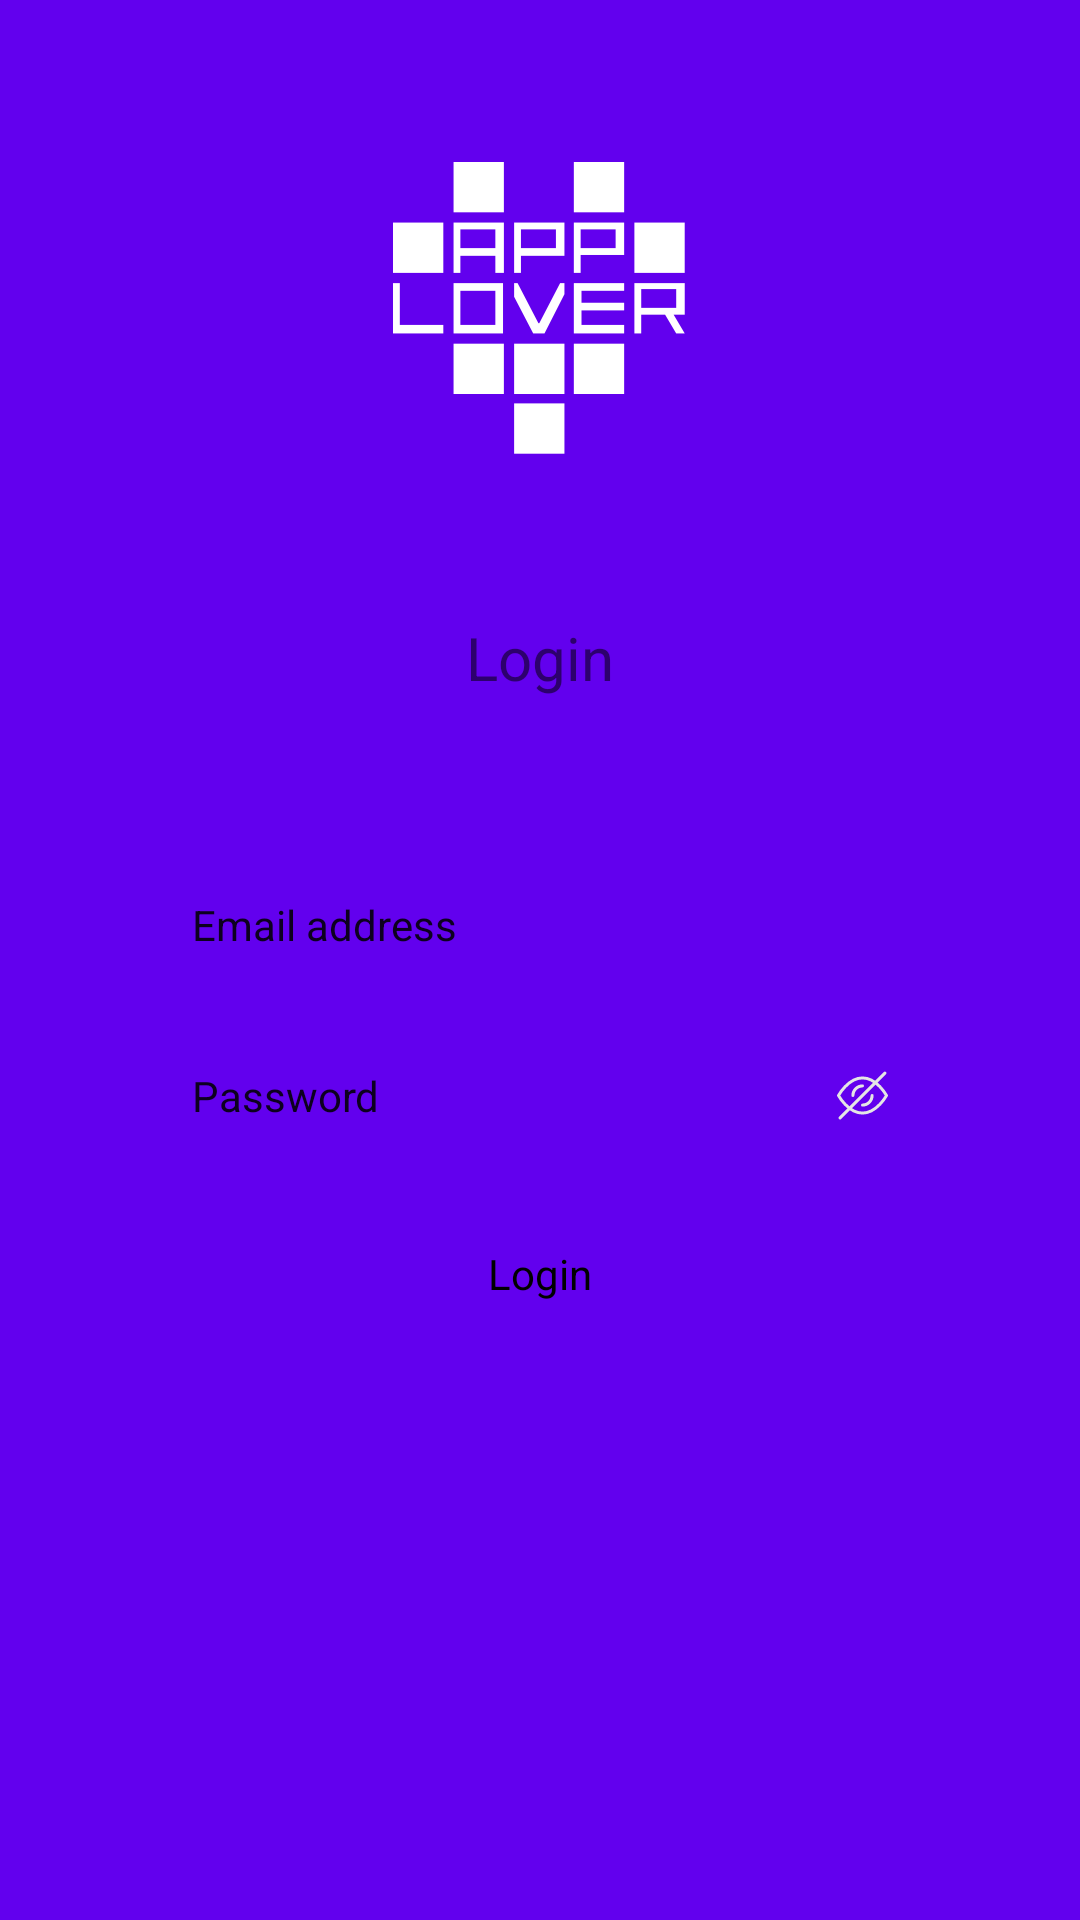

Produce the Android XML layout that renders to this screen, including the resource entries it uses.
<!-- AndroidManifest.xml: application theme AppTheme -->
<!-- res/layout/fragment_login.xml -->
<?xml version="1.0" encoding="utf-8"?>
<android.support.constraint.ConstraintLayout
        xmlns:android="http://schemas.android.com/apk/res/android"
        xmlns:app="http://schemas.android.com/apk/res-auto"
        xmlns:tools="http://schemas.android.com/tools"
        android:id="@+id/root"
        android:layout_width="match_parent" android:layout_height="match_parent">

    <ImageView
            android:id="@+id/logo"
            android:layout_width="wrap_content"
            android:layout_height="wrap_content"
            android:src="@drawable/ic_logo"
            android:transitionName="@string/logo_transition_name"
            app:layout_constraintStart_toStartOf="parent"
            app:layout_constraintEnd_toEndOf="parent"
            app:layout_constraintTop_toTopOf="parent"
            app:layout_constraintBottom_toTopOf="@id/title"/>

    <TextView
            android:id="@+id/title"
            android:layout_width="wrap_content"
            android:layout_height="wrap_content"
            android:textColor="@color/colorWhite"
            android:textSize="@dimen/text_size_xl"
            android:text="@string/login_screen_title"
            app:layout_constraintStart_toStartOf="parent"
            app:layout_constraintEnd_toEndOf="parent"
            app:layout_constraintTop_toBottomOf="@id/logo"
            app:layout_constraintBottom_toTopOf="@id/controls"/>

    <LinearLayout
            android:id="@+id/controls"
            android:layout_width="match_parent"
            android:layout_height="wrap_content"
            android:orientation="vertical"
            android:layout_marginStart="@dimen/login_controls_margin"
            android:layout_marginEnd="@dimen/login_controls_margin"
            app:layout_constraintVertical_bias="0.6"
            app:layout_constraintTop_toTopOf="parent"
            app:layout_constraintBottom_toBottomOf="parent"
            app:layout_constraintStart_toStartOf="parent"
            app:layout_constraintEnd_toEndOf="parent">

        <EditText
                style="@style/LoginEditTextStyle"
                android:id="@+id/edtTxtLogin"
                android:layout_width="match_parent"
                android:layout_height="wrap_content"
                android:hint="@string/hint_email"
                android:inputType="textEmailAddress"
                android:layout_marginBottom="@dimen/margin_xxxl"/>

        <RelativeLayout
                android:id="@+id/passwordContainer"
                android:layout_width="wrap_content"
                android:layout_height="wrap_content"
                android:layout_marginBottom="@dimen/margin_xxxl">

            <EditText
                    style="@style/LoginEditTextStyle"
                    android:id="@+id/edtTxtPassword"
                    android:layout_width="match_parent"
                    android:layout_height="wrap_content"
                    android:paddingEnd="@dimen/padding_password"
                    android:singleLine="true"
                    android:inputType="textPassword"
                    android:hint="@string/hint_password"/>

            <ImageView
                    android:id="@+id/btnPasswordVisibility"
                    android:layout_width="wrap_content"
                    android:layout_height="wrap_content"
                    android:background="?attr/selectableItemBackgroundBorderless"
                    android:src="@drawable/ic_eye_closed"
                    android:layout_alignParentEnd="true"
                    android:layout_centerVertical="true"
                    android:padding="@dimen/padding_xxl"/>

        </RelativeLayout>

        <Button style="@style/BtnPrimaryStyle"
                android:id="@+id/btnLogin"
                android:layout_width="match_parent"
                android:layout_height="wrap_content"
                android:text="@string/btn_login"/>

    </LinearLayout>

    <ProgressBar
            style="?android:attr/progressBarStyleHorizontal"
            android:id="@+id/progress"
            android:max="100"
            android:progress="0"
            android:layout_width="match_parent"
            android:layout_height="wrap_content"
            android:layout_marginStart="@dimen/login_controls_margin"
            android:layout_marginEnd="@dimen/login_controls_margin"
            android:progressDrawable="@drawable/progress_bar_background"
            android:visibility="gone"
            app:layout_constraintVertical_bias="0.6"
            app:layout_constraintStart_toStartOf="parent"
            app:layout_constraintEnd_toEndOf="parent"
            app:layout_constraintTop_toTopOf="parent"
            app:layout_constraintBottom_toBottomOf="parent"
            tools:progress="45"/>

</android.support.constraint.ConstraintLayout>
<!-- resources referenced by this layout -->
<resources>
  <dimen name="login_controls_margin">52dp</dimen>
  <dimen name="margin_xxxl">14dp</dimen>
  <dimen name="padding_password">40dp</dimen>
  <dimen name="padding_xxl">12dp</dimen>
  <dimen name="text_size_xl">20sp</dimen>
  <!-- drawable ic_eye_closed: vector/xml drawable (drawable, 2123 chars, omitted) -->
  <!-- drawable ic_logo: png bitmap (drawable-hdpi, 2702 bytes) -->
  <!-- drawable progress_bar_background (drawable) -->
  <?xml version="1.0" encoding="utf-8"?>
  <layer-list xmlns:android="http://schemas.android.com/apk/res/android">
      <item android:id="@android:id/background">
          <shape>
              <corners android:radius="@dimen/progress_bar_corners"/>
              <solid android:color="#00000000"/>
              <stroke android:width="@dimen/edit_text_width"
                      android:color="@color/colorAccent"/>
          </shape>
      </item>
      <item android:id="@android:id/progress">
          <clip>
              <shape>
                  <corners android:radius="@dimen/progress_bar_corners"/>
                  <solid android:color="@color/colorAccent"/>
              </shape>
          </clip>
      </item>
  </layer-list>
  <string name="btn_login">Login</string>
  <string name="hint_email">Email address</string>
  <string name="hint_password">Password</string>
  <string name="login_screen_title">Login</string>
  <string name="logo_transition_name">logo_transition</string>
  <style name="BtnPrimaryStyle" parent="android:Widget.Button">
          <item name="android:textColor">@color/colorWhite</item>
          <item name="android:textSize">@dimen/text_size_s</item>
          <item name="android:paddingTop">@dimen/padding_xxl</item>
          <item name="android:paddingBottom">@dimen/padding_xxl</item>
          <item name="android:background">@drawable/btn_primary_ripple_background</item>
      </style>
  <style name="LoginEditTextStyle" parent="android:Widget.EditText">
          <item name="android:textColor">@color/colorWhite</item>
          <item name="android:textColorHint">@color/colorWhite</item>
          <item name="android:textSize">@dimen/text_size_s</item>
          <item name="android:padding">@dimen/padding_xxl</item>
          <item name="android:background">@drawable/edit_text_background</item>
      </style>
  <style name="AppTheme" parent="Theme.AppCompat.Light.NoActionBar">
          
          <item name="colorPrimary">#534C5F</item>
          <item name="colorPrimaryDark">#453f50</item>
          <item name="colorAccent">#1DE278</item>
          <item name="android:windowBackground">@color/colorPrimary</item>
      </style>
  <dimen name="progress_bar_corners">20dp</dimen>
  <dimen name="edit_text_width">1dp</dimen>
  <dimen name="text_size_s">14sp</dimen>
  <!-- not gathered from this repository: default colours our renderer supplied (Android Studio template values) -->
  <color name="colorPrimary">#FF6200EE</color>
  <color name="colorAccent">#FF03DAC5</color>
</resources>
